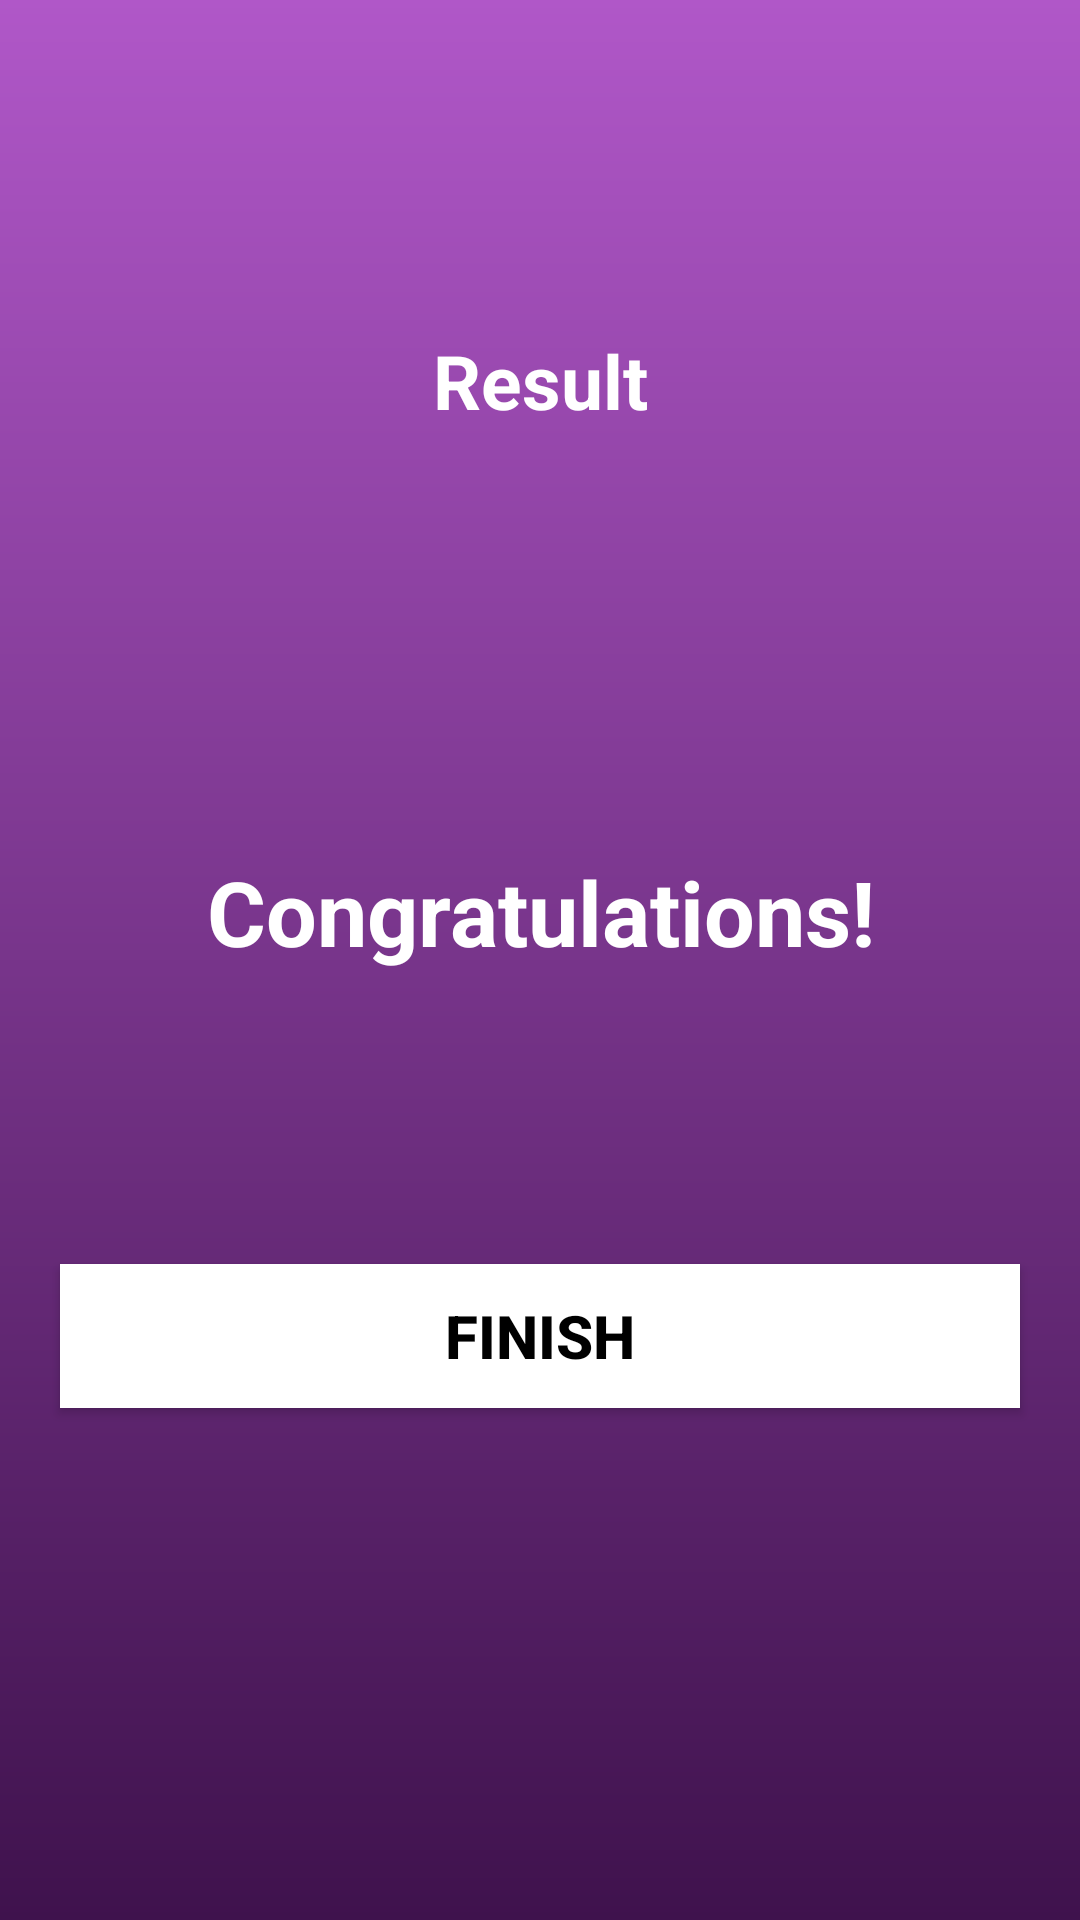

Android layout source for this screen:
<!-- AndroidManifest.xml: activity theme Theme.QuizApp.NoactionBar -->
<!-- res/layout/activity_result.xml -->
<?xml version="1.0" encoding="utf-8"?>
<androidx.appcompat.widget.LinearLayoutCompat xmlns:android="http://schemas.android.com/apk/res/android"
    xmlns:app="http://schemas.android.com/apk/res-auto"
    xmlns:tools="http://schemas.android.com/tools"
    android:id="@+id/main"
    android:layout_width="match_parent"
    android:layout_height="match_parent"
    android:background="@drawable/bg"
    android:orientation="vertical"
    tools:context=".ui.ResultActivity"
    android:gravity="center|top"
    android:padding="10dp">
    <TextView
        android:layout_marginTop="100dp"
        android:layout_width="match_parent"
        android:layout_height="wrap_content"
        android:textColor="@color/white"
        android:text="@string/result"
        android:textStyle="bold"
        android:textSize="25sp"
        android:gravity="center"
        android:layout_marginBottom="10dp"/>
    <ImageView
        android:layout_width="match_parent"
        android:layout_height="120dp"
        android:src = "@drawable/trophy"
        android:layout_marginBottom="10dp"
        android:contentDescription="@string/trophy_image"/>
    <TextView
        android:layout_width="match_parent"
        android:layout_height="wrap_content"
        android:textColor="@color/white"
        android:text="@string/congratulations"
        android:textStyle="bold"
        android:textSize="30sp"
        android:gravity="center"
        android:layout_marginBottom="10dp"/>
    <TextView
        android:id="@+id/name_text"
        android:layout_width="match_parent"
        android:layout_height="wrap_content"
        android:textColor="@android:color/white"
        android:text=""
        android:textStyle="bold"
        android:textSize="25sp"
        android:gravity="center"
        android:layout_marginBottom="10dp"/>
    <TextView
        android:id="@+id/result_text"
        android:layout_width="match_parent"
        android:layout_height="wrap_content"
        android:textColor="#D3D3D3"
        android:text=""
        android:textStyle="bold"
        android:textSize="25sp"
        android:gravity="center"
        android:layout_marginBottom="10dp"/>

    <androidx.appcompat.widget.AppCompatButton
        android:id="@+id/result_button"
        android:layout_width="match_parent"
        android:layout_height="wrap_content"
        android:background="@android:color/white"
        android:textColor="@color/black"
        android:textStyle="bold"
        android:textSize="20sp"
        android:layout_marginHorizontal="10dp"
        android:text="@string/finish"/>

</androidx.appcompat.widget.LinearLayoutCompat>
<!-- resources referenced by this layout -->
<resources>
  <!-- drawable bg (drawable) -->
  <?xml version="1.0" encoding="utf-8"?>
  <shape android:shape="rectangle" xmlns:android="http://schemas.android.com/apk/res/android">
  <gradient android:startColor="#3F124D"
      android:endColor="#B057C8"
      android:angle="90"></gradient>
  </shape>
  <string name="congratulations">Congratulations!</string>
  <string name="finish">FINISH</string>
  <string name="result">Result</string>
  <string name="trophy_image">Trophy Image</string>
  <style name="Theme.QuizApp.NoactionBar">
          <item name="windowActionBar">false</item>
          <item name="windowNoTitle">true</item>
          <item name="android:windowFullscreen">true</item>
      </style>
  <!-- not gathered from this repository: default colours our renderer supplied (Android Studio template values) -->
  <color name="black">#FF000000</color>
  <color name="white">#FFFFFFFF</color>
</resources>
